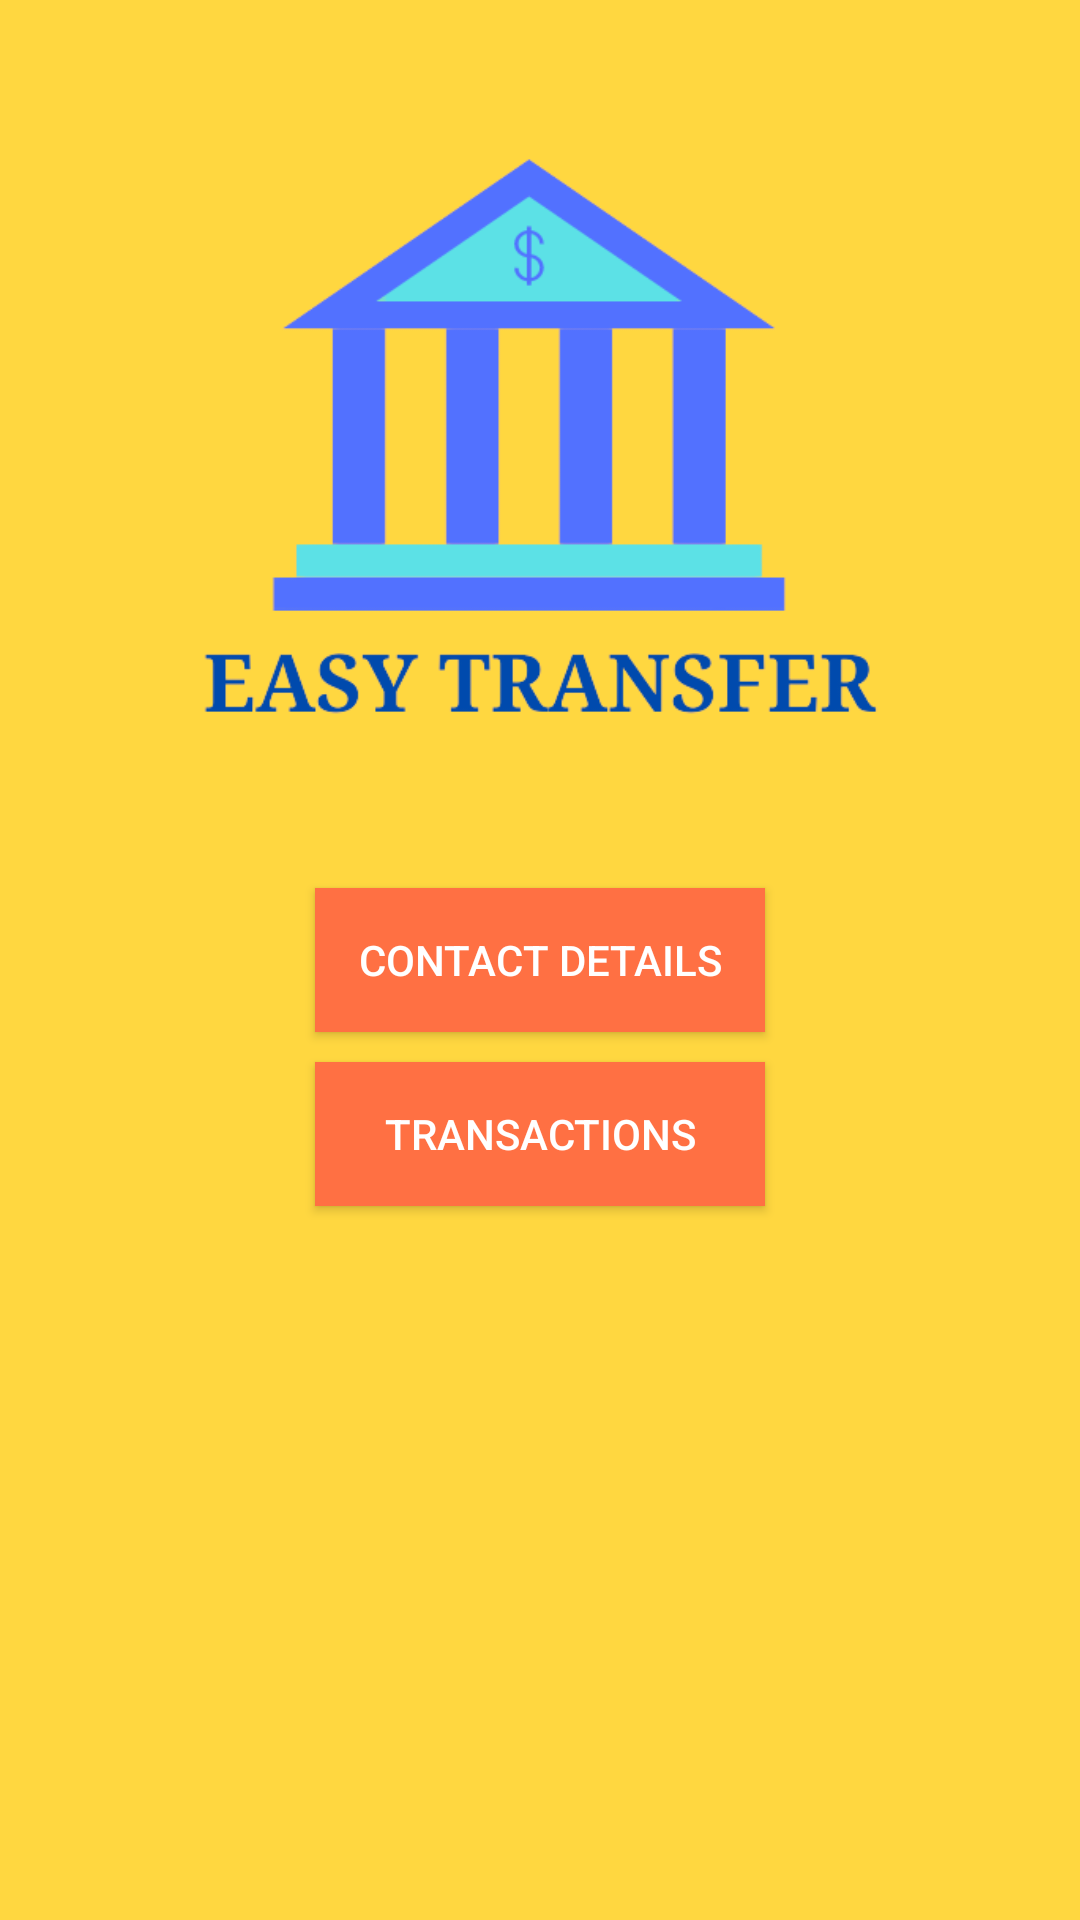

This screen was rendered from an Android layout file. Write that file and the resources it references.
<!-- AndroidManifest.xml: application theme Theme.BANKING_APP -->
<!-- res/layout/activity_main.xml -->
<?xml version="1.0" encoding="utf-8"?>
<RelativeLayout xmlns:android="http://schemas.android.com/apk/res/android"
    xmlns:tools="http://schemas.android.com/tools"
    android:layout_width="match_parent"
    android:layout_height="match_parent"
    android:background="#FFD740"
    tools:context=".Activity.MainActivity">

    <ImageView
        android:id="@+id/logo"
        android:layout_width="273dp"
        android:layout_height="263dp"
        android:src="@drawable/logo"
        android:layout_centerHorizontal="true"/>

    <androidx.appcompat.widget.AppCompatButton
        android:id="@+id/button2"
        android:layout_width="150dp"
        android:layout_height="wrap_content"
        android:text="Contact Details"
        android:textColor="@color/white"
        android:padding="10dp"
        android:background="#FF7043"
        android:layout_centerInParent="true"/>

    <androidx.appcompat.widget.AppCompatButton
        android:id="@+id/button1"
        android:layout_marginTop="10dp"
        android:layout_width="150dp"
        android:layout_height="wrap_content"
        android:text="Transactions"
        android:textColor="@color/white"
        android:padding="10dp"
        android:background="#FF7043"
        android:layout_below="@id/button2"
        android:layout_centerInParent="true"/>

</RelativeLayout>
<!-- resources referenced by this layout -->
<resources>
  <color name="white">#FFFFFFFF</color>
  <!-- drawable logo: png bitmap (drawable, 28239 bytes) -->
  <style name="Theme.BANKING_APP" parent="Theme.MaterialComponents.DayNight.DarkActionBar">
          
          <item name="colorPrimary">@color/purple_500</item>
          <item name="colorPrimaryVariant">@color/purple_700</item>
          <item name="colorOnPrimary">@color/white</item>
          
          <item name="colorSecondary">@color/teal_200</item>
          <item name="colorSecondaryVariant">@color/teal_700</item>
          <item name="colorOnSecondary">@color/black</item>
          
          <item name="android:statusBarColor" tools:targetApi="l">#E65100</item>
          
      </style>
  <color name="purple_500">#FF6200EE</color>
  <color name="purple_700">#FF3700B3</color>
  <color name="teal_200">#FF03DAC5</color>
  <color name="teal_700">#FF018786</color>
  <color name="black">#FF000000</color>
</resources>
